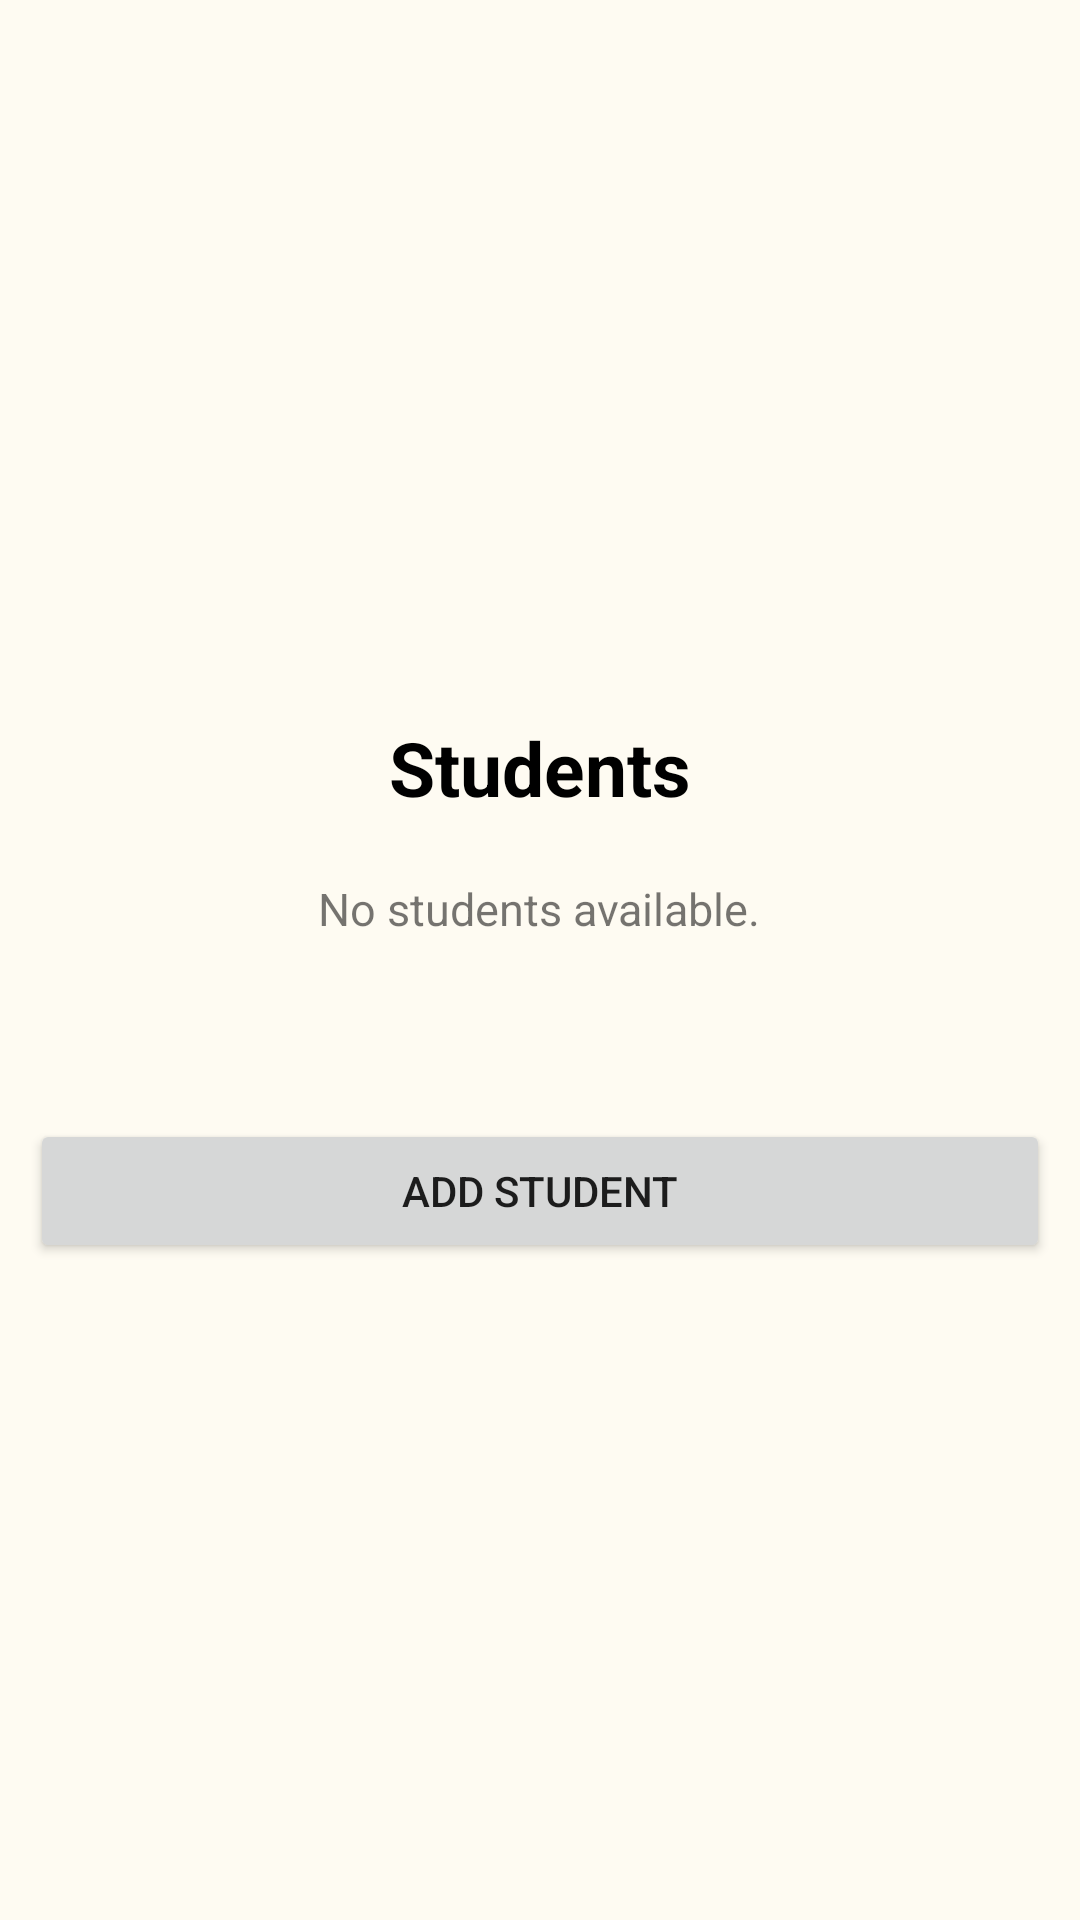

Here is an Android app screen rendered from its layout file. Give the layout XML and the strings, colors and styles it references.
<!-- AndroidManifest.xml: application theme Theme.MyCorrectApplication -->
<!-- res/layout/teacher_classroom_students.xml -->
<?xml version="1.0" encoding="utf-8"?>
<androidx.constraintlayout.widget.ConstraintLayout
    xmlns:android="http://schemas.android.com/apk/res/android" android:layout_width="match_parent"
    android:layout_height="match_parent"
    xmlns:app="http://schemas.android.com/apk/res-auto"
    android:background="@color/background_off_white">

    <LinearLayout
        android:id="@+id/main_layout"
        android:layout_width="match_parent"
        android:layout_height="wrap_content"
        android:orientation="vertical"
        android:gravity="center"
        app:layout_constraintBottom_toBottomOf="parent"
        app:layout_constraintEnd_toEndOf="parent"
        app:layout_constraintStart_toStartOf="parent"
        app:layout_constraintTop_toTopOf="parent"
        android:layout_marginLeft="10dp"
        android:layout_marginRight="10dp">

        <TextView
            android:layout_width="wrap_content"
            android:layout_height="wrap_content"
            android:layout_gravity="center"
            android:layout_marginTop="20dp"
            android:text="Students"
            android:textSize="25sp"
            android:textStyle="bold"
            android:textColor="@color/black"></TextView>

        <TextView
            android:id="@+id/txt_none"
            android:layout_width="wrap_content"
            android:layout_height="wrap_content"
            android:layout_gravity="center"
            android:layout_marginTop="20dp"
            android:text="No students available."
            android:textSize="15sp"></TextView>

        <ScrollView
            style="@android:style/Widget.Holo.ScrollView"
            android:layout_width="match_parent"
            android:layout_height="wrap_content"
            android:layout_marginTop="30dp">

            <LinearLayout
                android:id="@+id/students_ll"
                android:layout_width="match_parent"
                android:layout_height="match_parent"
                android:orientation="vertical">































            </LinearLayout>
        </ScrollView>

        <Button
            android:id="@+id/btn_add_student"
            android:layout_width="match_parent"
            android:layout_height="wrap_content"
            android:layout_gravity="center"
            android:layout_marginTop="30dp"
            android:text="Add Student"></Button>

    </LinearLayout>
</androidx.constraintlayout.widget.ConstraintLayout>
<!-- resources referenced by this layout -->
<resources>
  <color name="background_off_white">#FEFBF2</color>
  <color name="black">#FF000000</color>
  <color name="purple_200">#FFBB86FC</color>
  <style name="Theme.MyCorrectApplication" parent="Theme.MaterialComponents.DayNight.DarkActionBar">
          
          <item name="colorPrimary">@color/Green_Btn</item>
          <item name="colorPrimaryVariant">@color/Green_Btn</item>
          <item name="colorOnPrimary">@color/white</item>
          
          <item name="colorSecondary">@color/Green_Btn</item>
          <item name="colorSecondaryVariant">@color/Green_Btn</item>
          <item name="colorOnSecondary">@color/black</item>
          
          <item name="android:statusBarColor" tools:targetApi="l">?attr/colorPrimaryVariant</item>
          
      </style>
  <color name="Green_Btn">#90BE50</color>
  <color name="white">#FFFFFFFF</color>
</resources>
